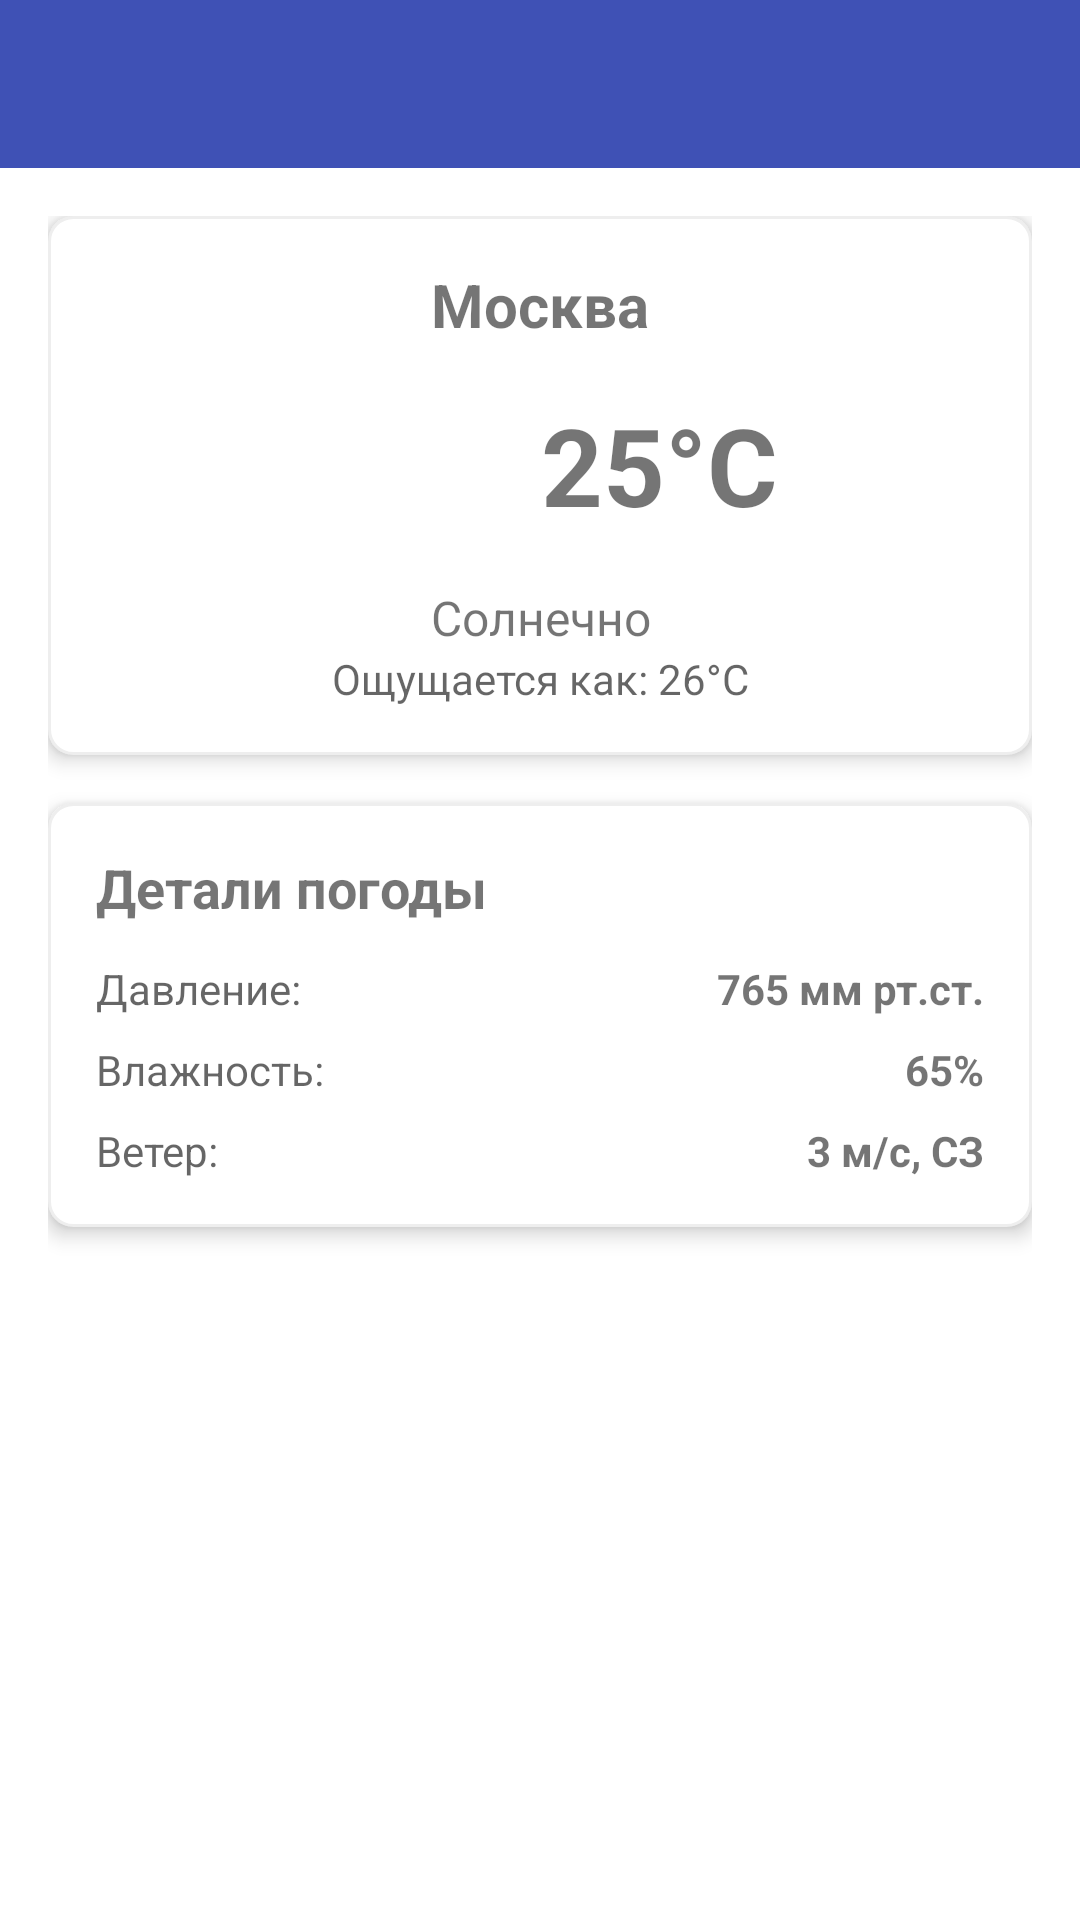

Layout XML and referenced resources for this Android screen:
<!-- AndroidManifest.xml: activity theme Theme.AllWeather -->
<!-- res/layout/activity_main.xml -->
<?xml version="1.0" encoding="utf-8"?>
<LinearLayout xmlns:android="http://schemas.android.com/apk/res/android"
    xmlns:app="http://schemas.android.com/apk/res-auto"
    xmlns:tools="http://schemas.android.com/tools"
    android:layout_width="match_parent"
    android:layout_height="match_parent"
    android:orientation="vertical"
    tools:context=".MainActivity">

    <androidx.appcompat.widget.Toolbar
        android:id="@+id/toolbar"
        android:layout_width="match_parent"
        android:layout_height="?attr/actionBarSize"
        android:background="?attr/colorPrimary"
        android:title="AllWeather"
        app:titleTextColor="@android:color/white" />

    <ScrollView
        android:layout_width="match_parent"
        android:layout_height="match_parent"
        android:fillViewport="true">

        <LinearLayout
            android:layout_width="match_parent"
            android:layout_height="wrap_content"
            android:orientation="vertical"
            android:padding="16dp">

            
            <LinearLayout
                android:id="@+id/currentWeatherCard"
                android:layout_width="match_parent"
                android:layout_height="wrap_content"
                android:layout_marginBottom="16dp"
                android:orientation="vertical"
                android:background="@drawable/card_background"
                android:elevation="4dp">

                <LinearLayout
                    android:layout_width="match_parent"
                    android:layout_height="wrap_content"
                    android:orientation="vertical"
                    android:padding="16dp">

                    <TextView
                        android:id="@+id/cityNameTextView"
                        android:layout_width="match_parent"
                        android:layout_height="wrap_content"
                        android:text="Москва"
                        android:textSize="20sp"
                        android:textStyle="bold"
                        android:gravity="center"
                        android:layout_marginBottom="8dp"/>

                    <LinearLayout
                        android:layout_width="match_parent"
                        android:layout_height="wrap_content"
                        android:orientation="horizontal"
                        android:gravity="center">

                        <ImageView
                            android:id="@+id/weatherIconImageView"
                            android:layout_width="64dp"
                            android:layout_height="64dp"
                            android:layout_marginEnd="16dp"/>

                        <TextView
                            android:id="@+id/temperatureTextView"
                            android:layout_width="wrap_content"
                            android:layout_height="wrap_content"
                            android:text="25°C"
                            android:textSize="36sp"
                            android:textStyle="bold"/>
                    </LinearLayout>

                    <TextView
                        android:id="@+id/weatherDescriptionTextView"
                        android:layout_width="match_parent"
                        android:layout_height="wrap_content"
                        android:text="Солнечно"
                        android:textSize="16sp"
                        android:gravity="center"
                        android:layout_marginTop="8dp"/>

                    <TextView
                        android:id="@+id/feelsLikeTextView"
                        android:layout_width="match_parent"
                        android:layout_height="wrap_content"
                        android:text="Ощущается как: 26°C"
                        android:textSize="14sp"
                        android:gravity="center"
                        android:textColor="?android:attr/textColorSecondary"/>

                </LinearLayout>
            </LinearLayout>

            
            <LinearLayout
                android:layout_width="match_parent"
                android:layout_height="wrap_content"
                android:orientation="vertical"
                android:background="@drawable/card_background"
                android:elevation="4dp">

                <LinearLayout
                    android:layout_width="match_parent"
                    android:layout_height="wrap_content"
                    android:orientation="vertical"
                    android:padding="16dp">

                    <TextView
                        android:layout_width="match_parent"
                        android:layout_height="wrap_content"
                        android:text="Детали погоды"
                        android:textSize="18sp"
                        android:textStyle="bold"
                        android:layout_marginBottom="12dp"/>

                    <LinearLayout
                        android:layout_width="match_parent"
                        android:layout_height="wrap_content"
                        android:orientation="horizontal"
                        android:layout_marginBottom="8dp">

                        <TextView
                            android:layout_width="0dp"
                            android:layout_height="wrap_content"
                            android:layout_weight="1"
                            android:text="Давление:"
                            android:textColor="?android:attr/textColorSecondary"/>

                        <TextView
                            android:id="@+id/pressureTextView"
                            android:layout_width="wrap_content"
                            android:layout_height="wrap_content"
                            android:text="765 мм рт.ст."
                            android:textStyle="bold"/>
                    </LinearLayout>

                    <LinearLayout
                        android:layout_width="match_parent"
                        android:layout_height="wrap_content"
                        android:orientation="horizontal"
                        android:layout_marginBottom="8dp">

                        <TextView
                            android:layout_width="0dp"
                            android:layout_height="wrap_content"
                            android:layout_weight="1"
                            android:text="Влажность:"
                            android:textColor="?android:attr/textColorSecondary"/>

                        <TextView
                            android:id="@+id/humidityTextView"
                            android:layout_width="wrap_content"
                            android:layout_height="wrap_content"
                            android:text="65%"
                            android:textStyle="bold"/>
                    </LinearLayout>

                    <LinearLayout
                        android:layout_width="match_parent"
                        android:layout_height="wrap_content"
                        android:orientation="horizontal">

                        <TextView
                            android:layout_width="0dp"
                            android:layout_height="wrap_content"
                            android:layout_weight="1"
                            android:text="Ветер:"
                            android:textColor="?android:attr/textColorSecondary"/>

                        <TextView
                            android:id="@+id/windTextView"
                            android:layout_width="wrap_content"
                            android:layout_height="wrap_content"
                            android:text="3 м/с, СЗ"
                            android:textStyle="bold"/>
                    </LinearLayout>

                </LinearLayout>
            </LinearLayout>

            
            <ProgressBar
                android:id="@+id/loadingProgressBar"
                android:layout_width="wrap_content"
                android:layout_height="wrap_content"
                android:layout_gravity="center"
                android:visibility="gone"
                android:layout_marginTop="32dp"/>

            <TextView
                android:id="@+id/errorTextView"
                android:layout_width="match_parent"
                android:layout_height="wrap_content"
                android:text="Ошибка загрузки данных"
                android:textSize="16sp"
                android:textColor="?attr/colorError"
                android:gravity="center"
                android:visibility="gone"
                android:layout_marginTop="16dp"/>

            <Button
                android:id="@+id/retryButton"
                android:layout_width="wrap_content"
                android:layout_height="wrap_content"
                android:text="Попробовать снова"
                android:layout_gravity="center"
                android:visibility="gone"
                android:layout_marginTop="16dp"/>

        </LinearLayout>
    </ScrollView>

</LinearLayout>
<!-- resources referenced by this layout -->
<resources>
  <!-- drawable card_background (drawable) -->
  <?xml version="1.0" encoding="utf-8"?>
  <shape xmlns:android="http://schemas.android.com/apk/res/android">
      <solid android:color="@android:color/white"/>
      <corners android:radius="8dp"/>
      <stroke android:width="1dp" android:color="#EEEEEE"/>
  </shape>
  <style name="Theme.AllWeather" parent="Theme.MaterialComponents.DayNight.NoActionBar">
          
          <item name="colorPrimary">@color/colorPrimary</item>
          <item name="colorPrimaryDark">@color/colorPrimaryDark</item>
          <item name="colorAccent">@color/colorAccent</item>
          
          <item name="android:statusBarColor" tools:targetApi="l">?attr/colorPrimaryDark</item>
          
      </style>
  <color name="colorPrimary">#3F51B5</color>
  <color name="colorPrimaryDark">#303F9F</color>
  <color name="colorAccent">#FF4081</color>
</resources>
